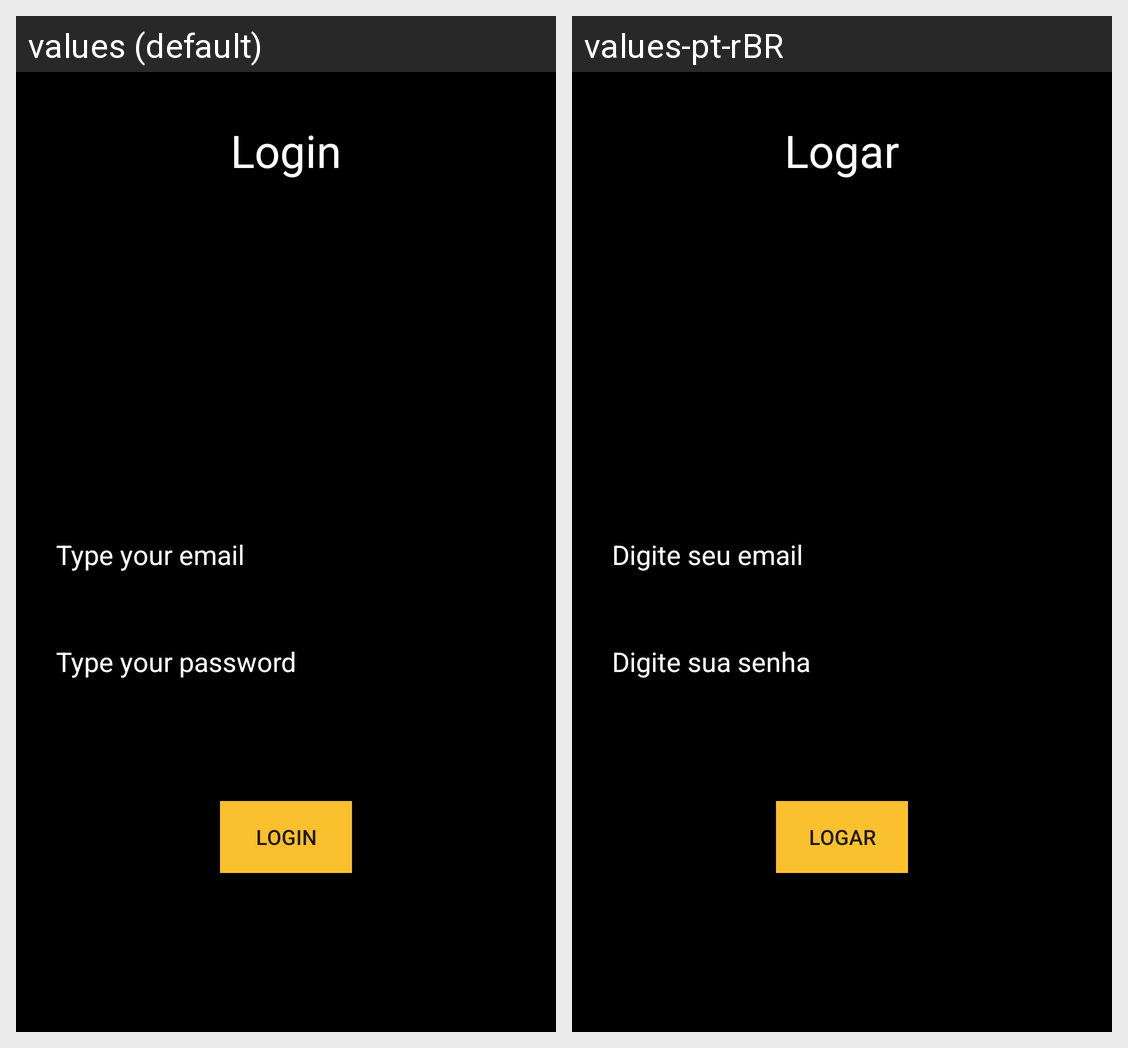

Here is an Android app screen in its default locale and in the app's own translations. Write out the translated-string differences for the strings that appear on this screen.
Android screen res/layout/activity_login.xml rendered under 2 locales, left to right: values (default), values-pt-rBR. Device: Nexus 5 (rendered at 1080×1920; each locale shown at half size, 540×960, under a caption strip naming it); theme AppThemeNoActionBar.
Strings drawn on this screen, with the default value and each locale's value (text and hints the layout hard-codes, and strings that could not be matched under every locale, appear in the picture but are not listed):

loginText
  values: Login
  values-pt-rBR: Logar

email
  values: Type your email
  values-pt-rBR: Digite seu email

password
  values: Type your password
  values-pt-rBR: Digite sua senha

loginButton
  values: Login
  values-pt-rBR: Logar
